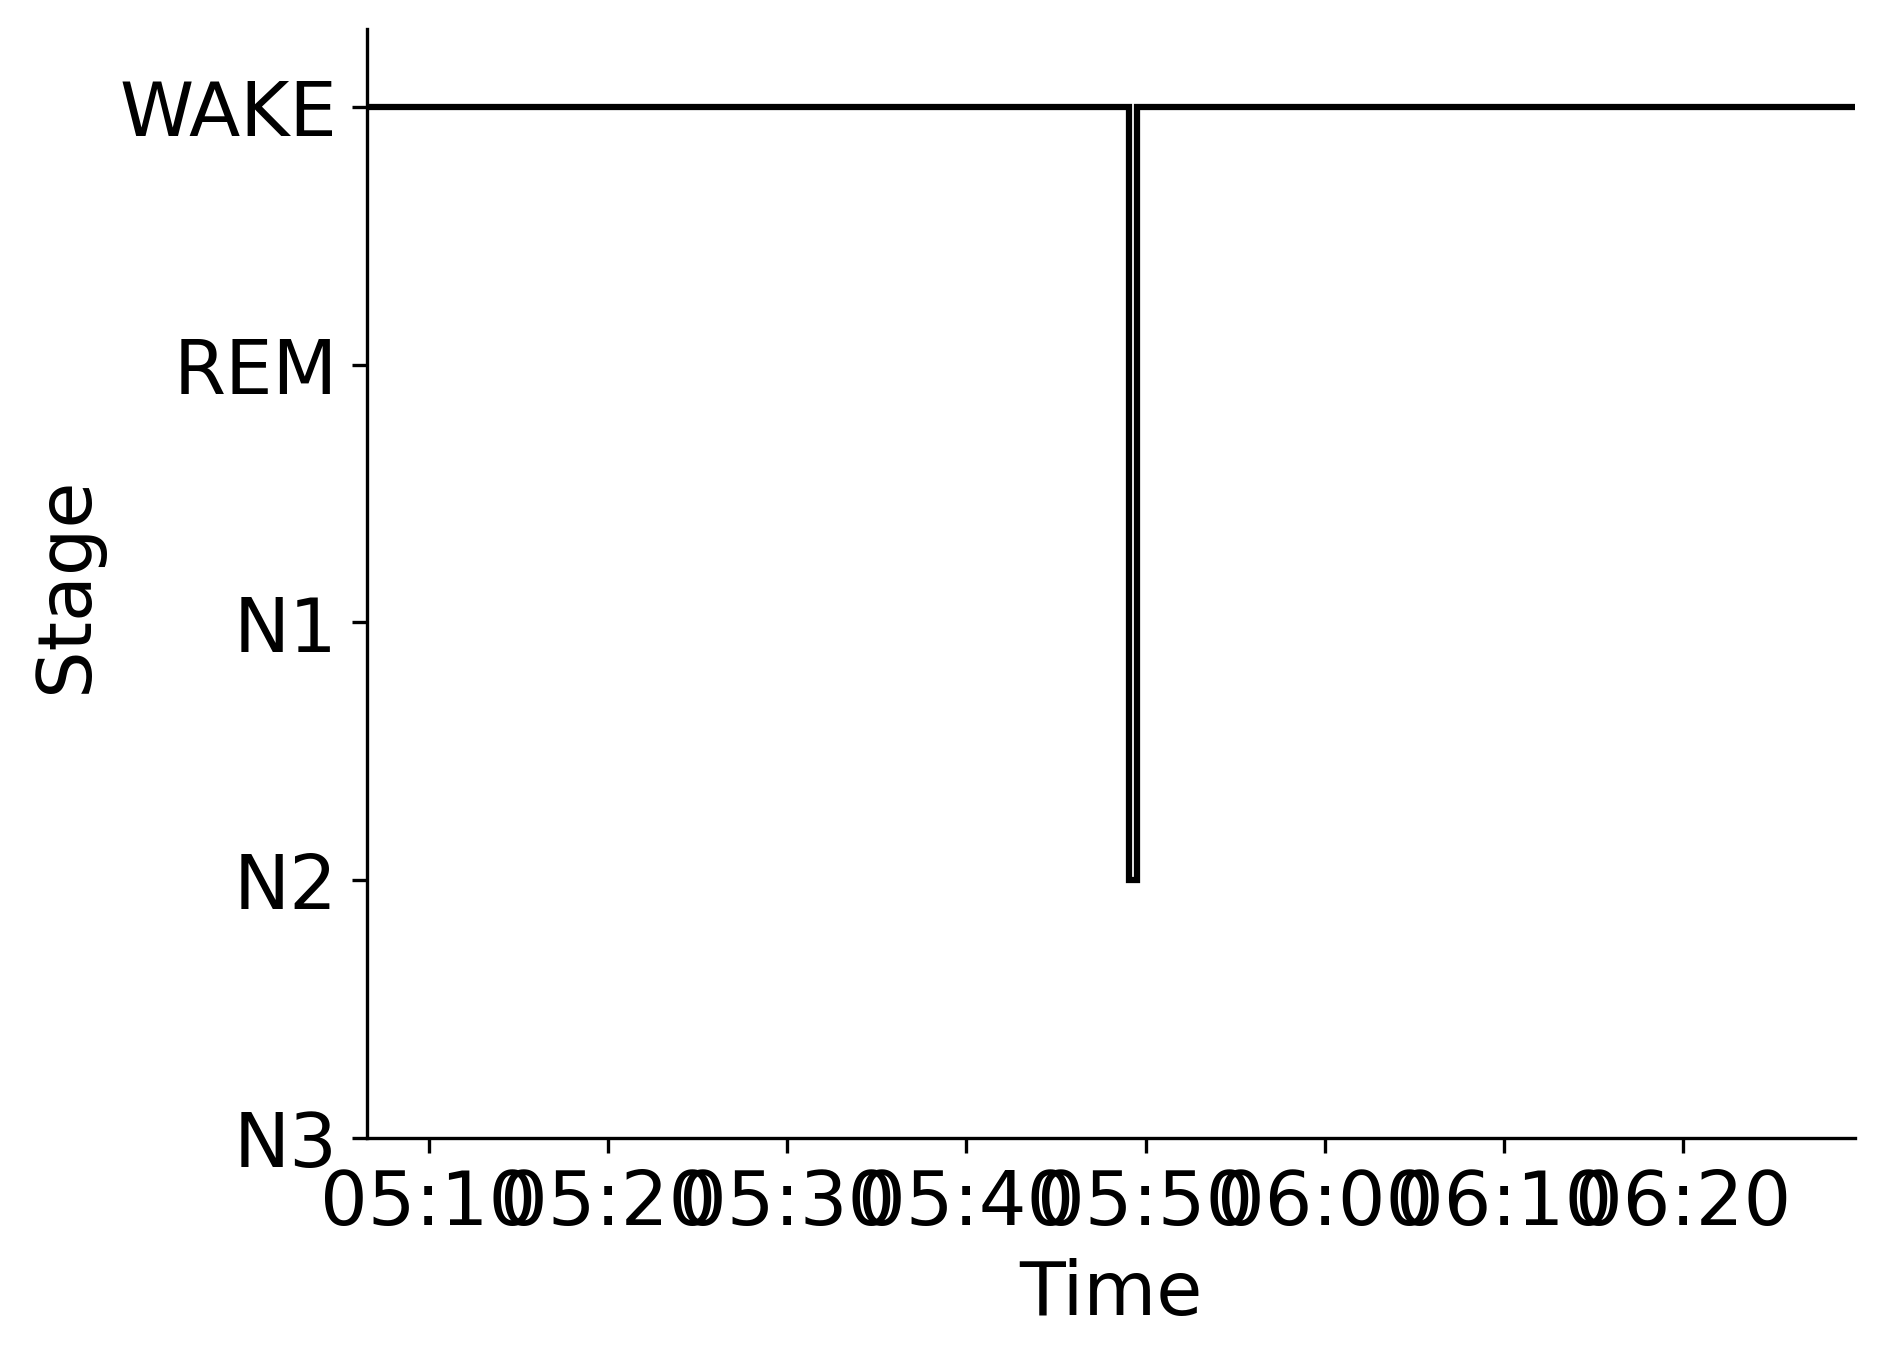

Data behind this chart, as committed beside it:
Epoch, Subject, Session, Recording, RecordingEpoch, Time, Stage
0, sub-00056, ses-1, sub-00056_ses-1_task-sleep_acq-20160921T…, 0, 2016-09-21 05:06:32.748776+00:00, WAKE
1, sub-00056, ses-1, sub-00056_ses-1_task-sleep_acq-20160921T…, 1, 2016-09-21 05:07:02.748776+00:00, WAKE
2, sub-00056, ses-1, sub-00056_ses-1_task-sleep_acq-20160921T…, 2, 2016-09-21 05:07:32.748776+00:00, WAKE
3, sub-00056, ses-1, sub-00056_ses-1_task-sleep_acq-20160921T…, 3, 2016-09-21 05:08:02.748776+00:00, WAKE
4, sub-00056, ses-1, sub-00056_ses-1_task-sleep_acq-20160921T…, 4, 2016-09-21 05:08:32.748776+00:00, WAKE
5, sub-00056, ses-1, sub-00056_ses-1_task-sleep_acq-20160921T…, 5, 2016-09-21 05:09:02.748776+00:00, WAKE
6, sub-00056, ses-1, sub-00056_ses-1_task-sleep_acq-20160921T…, 6, 2016-09-21 05:09:32.748776+00:00, WAKE
7, sub-00056, ses-1, sub-00056_ses-1_task-sleep_acq-20160921T…, 7, 2016-09-21 05:10:02.748776+00:00, WAKE
8, sub-00056, ses-1, sub-00056_ses-1_task-sleep_acq-20160921T…, 8, 2016-09-21 05:10:32.748776+00:00, WAKE
9, sub-00056, ses-1, sub-00056_ses-1_task-sleep_acq-20160921T…, 9, 2016-09-21 05:11:02.748776+00:00, WAKE
10, sub-00056, ses-1, sub-00056_ses-1_task-sleep_acq-20160921T…, 10, 2016-09-21 05:11:32.748776+00:00, WAKE
11, sub-00056, ses-1, sub-00056_ses-1_task-sleep_acq-20160921T…, 11, 2016-09-21 05:12:02.748776+00:00, WAKE
12, sub-00056, ses-1, sub-00056_ses-1_task-sleep_acq-20160921T…, 12, 2016-09-21 05:12:32.748776+00:00, WAKE
13, sub-00056, ses-1, sub-00056_ses-1_task-sleep_acq-20160921T…, 13, 2016-09-21 05:13:02.748776+00:00, WAKE
14, sub-00056, ses-1, sub-00056_ses-1_task-sleep_acq-20160921T…, 14, 2016-09-21 05:13:32.748776+00:00, WAKE
15, sub-00056, ses-1, sub-00056_ses-1_task-sleep_acq-20160921T…, 15, 2016-09-21 05:14:02.748776+00:00, WAKE
16, sub-00056, ses-1, sub-00056_ses-1_task-sleep_acq-20160921T…, 16, 2016-09-21 05:14:32.748776+00:00, WAKE
17, sub-00056, ses-1, sub-00056_ses-1_task-sleep_acq-20160921T…, 17, 2016-09-21 05:15:02.748776+00:00, WAKE
18, sub-00056, ses-1, sub-00056_ses-1_task-sleep_acq-20160921T…, 18, 2016-09-21 05:15:32.748776+00:00, WAKE
19, sub-00056, ses-1, sub-00056_ses-1_task-sleep_acq-20160921T…, 19, 2016-09-21 05:16:02.748776+00:00, WAKE
20, sub-00056, ses-1, sub-00056_ses-1_task-sleep_acq-20160921T…, 20, 2016-09-21 05:16:32.748776+00:00, WAKE
21, sub-00056, ses-1, sub-00056_ses-1_task-sleep_acq-20160921T…, 21, 2016-09-21 05:17:02.748776+00:00, WAKE
22, sub-00056, ses-1, sub-00056_ses-1_task-sleep_acq-20160921T…, 22, 2016-09-21 05:17:32.748776+00:00, WAKE
23, sub-00056, ses-1, sub-00056_ses-1_task-sleep_acq-20160921T…, 23, 2016-09-21 05:18:02.748776+00:00, WAKE
24, sub-00056, ses-1, sub-00056_ses-1_task-sleep_acq-20160921T…, 24, 2016-09-21 05:18:32.748776+00:00, WAKE
25, sub-00056, ses-1, sub-00056_ses-1_task-sleep_acq-20160921T…, 25, 2016-09-21 05:19:02.748776+00:00, WAKE
26, sub-00056, ses-1, sub-00056_ses-1_task-sleep_acq-20160921T…, 26, 2016-09-21 05:19:32.748776+00:00, WAKE
27, sub-00056, ses-1, sub-00056_ses-1_task-sleep_acq-20160921T…, 27, 2016-09-21 05:20:02.748776+00:00, WAKE
28, sub-00056, ses-1, sub-00056_ses-1_task-sleep_acq-20160921T…, 28, 2016-09-21 05:20:32.748776+00:00, WAKE
29, sub-00056, ses-1, sub-00056_ses-1_task-sleep_acq-20160921T…, 29, 2016-09-21 05:21:02.748776+00:00, WAKE
30, sub-00056, ses-1, sub-00056_ses-1_task-sleep_acq-20160921T…, 30, 2016-09-21 05:21:32.748776+00:00, WAKE
31, sub-00056, ses-1, sub-00056_ses-1_task-sleep_acq-20160921T…, 31, 2016-09-21 05:22:02.748776+00:00, WAKE
32, sub-00056, ses-1, sub-00056_ses-1_task-sleep_acq-20160921T…, 32, 2016-09-21 05:22:32.748776+00:00, WAKE
33, sub-00056, ses-1, sub-00056_ses-1_task-sleep_acq-20160921T…, 33, 2016-09-21 05:23:02.748776+00:00, WAKE
34, sub-00056, ses-1, sub-00056_ses-1_task-sleep_acq-20160921T…, 34, 2016-09-21 05:23:32.748776+00:00, WAKE
35, sub-00056, ses-1, sub-00056_ses-1_task-sleep_acq-20160921T…, 35, 2016-09-21 05:24:02.748776+00:00, WAKE
36, sub-00056, ses-1, sub-00056_ses-1_task-sleep_acq-20160921T…, 36, 2016-09-21 05:24:32.748776+00:00, WAKE
37, sub-00056, ses-1, sub-00056_ses-1_task-sleep_acq-20160921T…, 37, 2016-09-21 05:25:02.748776+00:00, WAKE
38, sub-00056, ses-1, sub-00056_ses-1_task-sleep_acq-20160921T…, 38, 2016-09-21 05:25:32.748776+00:00, WAKE
39, sub-00056, ses-1, sub-00056_ses-1_task-sleep_acq-20160921T…, 39, 2016-09-21 05:26:02.748776+00:00, WAKE
40, sub-00056, ses-1, sub-00056_ses-1_task-sleep_acq-20160921T…, 40, 2016-09-21 05:26:32.748776+00:00, WAKE
41, sub-00056, ses-1, sub-00056_ses-1_task-sleep_acq-20160921T…, 41, 2016-09-21 05:27:02.748776+00:00, WAKE
42, sub-00056, ses-1, sub-00056_ses-1_task-sleep_acq-20160921T…, 42, 2016-09-21 05:27:32.748776+00:00, WAKE
43, sub-00056, ses-1, sub-00056_ses-1_task-sleep_acq-20160921T…, 43, 2016-09-21 05:28:02.748776+00:00, WAKE
44, sub-00056, ses-1, sub-00056_ses-1_task-sleep_acq-20160921T…, 44, 2016-09-21 05:28:32.748776+00:00, WAKE
45, sub-00056, ses-1, sub-00056_ses-1_task-sleep_acq-20160921T…, 45, 2016-09-21 05:29:02.748776+00:00, WAKE
46, sub-00056, ses-1, sub-00056_ses-1_task-sleep_acq-20160921T…, 46, 2016-09-21 05:29:32.748776+00:00, WAKE
47, sub-00056, ses-1, sub-00056_ses-1_task-sleep_acq-20160921T…, 47, 2016-09-21 05:30:02.748776+00:00, WAKE
48, sub-00056, ses-1, sub-00056_ses-1_task-sleep_acq-20160921T…, 48, 2016-09-21 05:30:32.748776+00:00, WAKE
49, sub-00056, ses-1, sub-00056_ses-1_task-sleep_acq-20160921T…, 49, 2016-09-21 05:31:02.748776+00:00, WAKE
50, sub-00056, ses-1, sub-00056_ses-1_task-sleep_acq-20160921T…, 50, 2016-09-21 05:31:32.748776+00:00, WAKE
51, sub-00056, ses-1, sub-00056_ses-1_task-sleep_acq-20160921T…, 51, 2016-09-21 05:32:02.748776+00:00, WAKE
52, sub-00056, ses-1, sub-00056_ses-1_task-sleep_acq-20160921T…, 52, 2016-09-21 05:32:32.748776+00:00, WAKE
53, sub-00056, ses-1, sub-00056_ses-1_task-sleep_acq-20160921T…, 53, 2016-09-21 05:33:02.748776+00:00, WAKE
54, sub-00056, ses-1, sub-00056_ses-1_task-sleep_acq-20160921T…, 54, 2016-09-21 05:33:32.748776+00:00, WAKE
55, sub-00056, ses-1, sub-00056_ses-1_task-sleep_acq-20160921T…, 55, 2016-09-21 05:34:02.748776+00:00, WAKE
56, sub-00056, ses-1, sub-00056_ses-1_task-sleep_acq-20160921T…, 56, 2016-09-21 05:34:32.748776+00:00, WAKE
57, sub-00056, ses-1, sub-00056_ses-1_task-sleep_acq-20160921T…, 57, 2016-09-21 05:35:02.748776+00:00, WAKE
58, sub-00056, ses-1, sub-00056_ses-1_task-sleep_acq-20160921T…, 58, 2016-09-21 05:35:32.748776+00:00, WAKE
59, sub-00056, ses-1, sub-00056_ses-1_task-sleep_acq-20160921T…, 59, 2016-09-21 05:36:02.748776+00:00, WAKE
... 106 more rows
